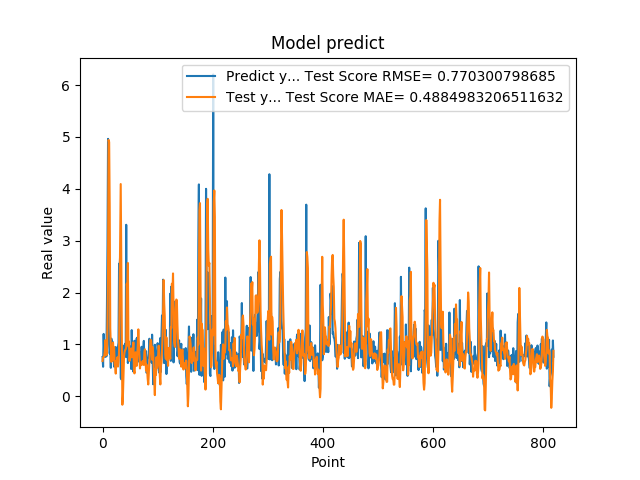

Source data for this figure (header and first rows):
7.566530108451843262e-01, 6.797922889064196283e-01
5.684260129928588867e-01, 7.501601579796471908e-01
1.201630949974060059e+00, 7.521481897598291111e-01
8.802530169486999512e-01, 7.731971720082579935e-01
8.531429767608642578e-01, 8.606365356452098103e-01
7.591750025749206543e-01, 1.081176187432969726e+00
1.005007982254028320e+00, 7.868361255828212331e-01
7.687720060348510742e-01, 8.579656171909509910e-01
1.740013241767883301e+00, 8.065849284159581911e-01
2.913533687591552734e+00, 1.387234566490172627e+00
4.963075160980224609e+00, 2.468001037813532417e+00
1.471215128898620605e+00, 4.942466275938929954e+00
1.000648975372314453e+00, 4.900602303792516601e+00
8.220189809799194336e-01, 3.657154873523398741e+00
9.362199902534482643e-01, 1.313772408084752819e+00
5.486897230148315430e-01, 9.602674044732930625e-01
1.111255049705505371e+00, 6.632518302561398738e-01
7.148039937019348145e-01, 8.315902647906037171e-01
1.052167057991027832e+00, 6.861519440325019037e-01
8.955980539321898304e-01, 1.031981693299222957e+00
7.769405245780944824e-01, 8.848716433292219685e-01
5.699509978294372559e-01, 9.430834547346826913e-01
8.244060277938842773e-01, 6.243066166801483075e-01
5.800840258598327637e-01, 5.658400996563393015e-01
9.488009810447691761e-01, 4.367813556116635354e-01
7.918390035629272461e-01, 6.807632063389894572e-01
6.937990188598632812e-01, 6.569056601694557296e-01
6.834830045700073242e-01, 7.507184667096706843e-01
9.433320164680479847e-01, 5.723650926847557718e-01
1.032713770866394043e+00, 6.574329356320827156e-01
2.556216001510620117e+00, 8.763541456125837348e-01
2.464895963668823242e+00, 1.948403609612999743e+00
2.728049993515014204e+00, 2.929685509633654483e+00
3.558506965637206476e-01, 4.091606691065528878e+00
3.262020051479339600e-01, 2.642367522567371285e+00
3.781589865684509277e-01, 1.239210655181975040e+00
6.306380033493041992e-01, -1.639047261221601715e-01
8.854129910469055176e-01, 2.061446170776689429e-03
9.743152856826782227e-01, 3.594163960846574746e-01
7.307389974594116211e-01, 7.649757859247771075e-01
9.521890282630921520e-01, 8.509224637449710471e-01
1.011654973030090332e+00, 8.897314734102379497e-01
7.643579840660095215e-01, 9.036829646790274229e-01
3.306220054626464844e+00, 9.429085548777398351e-01
7.543110251426696777e-01, 2.169714163070437074e+00
1.409499049186706321e+00, 2.059803363329780979e+00
6.401469707489013672e-01, 2.569873250081264437e+00
8.640019893646240234e-01, 9.652304358981051990e-01
8.469420075416564941e-01, 1.053504897090833836e+00
7.976629734039306641e-01, 6.802413639598025030e-01
9.555831551551821068e-01, 7.960655334062850530e-01
9.546210169792175293e-01, 8.496893473133315666e-01
5.251880288124084473e-01, 9.190578951533738827e-01
1.275226235389709695e+00, 7.499860375760688536e-01
8.355640172958374023e-01, 9.220837932877453680e-01
7.640249729156494141e-01, 8.447193446871292810e-01
4.752210080623626154e-01, 1.040227876568211585e+00
7.414129972457885742e-01, 5.128988867241751626e-01
1.069700956344604492e+00, 4.406091087535535800e-01
7.892770171165466309e-01, 6.123708912423780903e-01
6.914690136909484863e-01, 8.478384918877317489e-01
... 759 more rows
